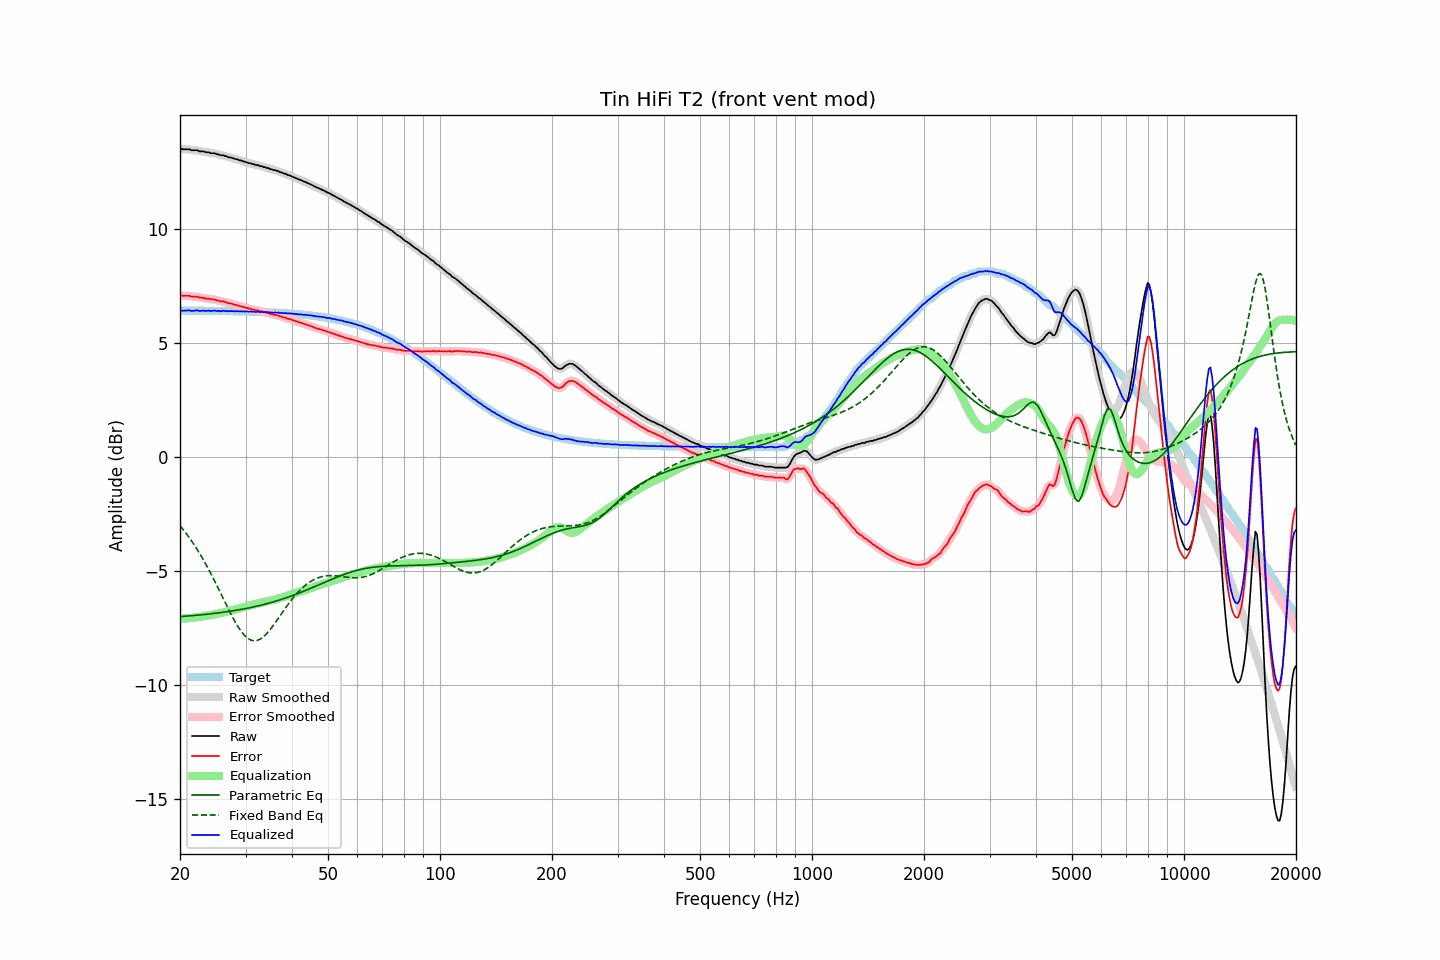

Values plotted in this chart, from the file beside it:
frequency, raw, error, smoothed, error_smoothed, equalization, parametric_eq, fixed_band_eq, equalized_raw, equalized_smoothed, target
20.00, 13.51, 7.09, 13.51, 7.09, -7.09, -6.99, -3.01, 6.43, 6.43, 6.42
20.20, 13.51, 7.09, 13.50, 7.08, -7.08, -6.98, -3.09, 6.43, 6.42, 6.42
20.40, 13.49, 7.07, 13.50, 7.07, -7.08, -6.98, -3.18, 6.41, 6.42, 6.42
20.61, 13.49, 7.07, 13.49, 7.07, -7.07, -6.97, -3.27, 6.42, 6.42, 6.42
20.81, 13.49, 7.07, 13.49, 7.07, -7.07, -6.97, -3.36, 6.42, 6.42, 6.42
21.02, 13.49, 7.07, 13.49, 7.07, -7.06, -6.96, -3.45, 6.43, 6.43, 6.42
21.23, 13.49, 7.07, 13.48, 7.06, -7.06, -6.96, -3.55, 6.43, 6.42, 6.42
21.44, 13.45, 7.03, 13.46, 7.04, -7.05, -6.95, -3.65, 6.40, 6.42, 6.42
21.66, 13.45, 7.03, 13.45, 7.03, -7.04, -6.95, -3.75, 6.41, 6.41, 6.42
21.87, 13.45, 7.03, 13.45, 7.03, -7.03, -6.94, -3.86, 6.42, 6.42, 6.42
22.09, 13.45, 7.03, 13.45, 7.03, -7.02, -6.93, -3.97, 6.43, 6.43, 6.42
22.31, 13.45, 7.03, 13.43, 7.02, -7.01, -6.93, -4.08, 6.44, 6.42, 6.42
22.54, 13.40, 6.98, 13.42, 7.00, -7.00, -6.92, -4.19, 6.40, 6.42, 6.42
22.76, 13.40, 6.98, 13.41, 6.99, -6.99, -6.91, -4.31, 6.41, 6.41, 6.42
22.99, 13.40, 6.99, 13.39, 6.98, -6.98, -6.91, -4.43, 6.42, 6.41, 6.42
23.22, 13.39, 6.98, 13.38, 6.97, -6.97, -6.90, -4.56, 6.42, 6.41, 6.41
23.45, 13.36, 6.95, 13.38, 6.96, -6.96, -6.89, -4.68, 6.40, 6.42, 6.41
23.69, 13.36, 6.95, 13.36, 6.95, -6.95, -6.88, -4.81, 6.41, 6.41, 6.41
23.92, 13.36, 6.95, 13.34, 6.93, -6.94, -6.88, -4.94, 6.42, 6.41, 6.41
24.16, 13.32, 6.91, 13.34, 6.92, -6.93, -6.87, -5.08, 6.40, 6.41, 6.41
24.40, 13.32, 6.91, 13.33, 6.92, -6.91, -6.86, -5.21, 6.41, 6.41, 6.41
24.65, 13.32, 6.91, 13.31, 6.90, -6.90, -6.85, -5.35, 6.42, 6.41, 6.41
24.89, 13.31, 6.90, 13.30, 6.90, -6.89, -6.84, -5.49, 6.42, 6.42, 6.41
25.14, 13.27, 6.86, 13.28, 6.87, -6.87, -6.84, -5.64, 6.40, 6.41, 6.41
25.39, 13.27, 6.86, 13.26, 6.85, -6.86, -6.83, -5.78, 6.41, 6.40, 6.41
25.65, 13.23, 6.83, 13.24, 6.84, -6.84, -6.82, -5.92, 6.39, 6.40, 6.41
25.91, 13.23, 6.83, 13.23, 6.83, -6.83, -6.81, -6.07, 6.40, 6.40, 6.40
26.16, 13.23, 6.83, 13.22, 6.81, -6.81, -6.80, -6.21, 6.42, 6.41, 6.40
26.43, 13.19, 6.79, 13.20, 6.80, -6.79, -6.79, -6.36, 6.40, 6.41, 6.40
26.69, 13.19, 6.79, 13.18, 6.78, -6.78, -6.78, -6.50, 6.42, 6.40, 6.40
26.96, 13.14, 6.74, 13.16, 6.76, -6.76, -6.77, -6.65, 6.38, 6.40, 6.40
27.23, 13.14, 6.74, 13.14, 6.74, -6.74, -6.76, -6.78, 6.40, 6.40, 6.40
27.50, 13.12, 6.72, 13.12, 6.72, -6.72, -6.75, -6.92, 6.40, 6.39, 6.40
27.77, 13.10, 6.70, 13.10, 6.70, -6.70, -6.73, -7.05, 6.40, 6.40, 6.40
28.05, 13.07, 6.68, 13.08, 6.68, -6.68, -6.72, -7.18, 6.39, 6.40, 6.39
28.33, 13.06, 6.67, 13.06, 6.66, -6.66, -6.71, -7.31, 6.40, 6.39, 6.39
28.62, 13.04, 6.65, 13.04, 6.65, -6.65, -6.70, -7.42, 6.40, 6.39, 6.39
28.90, 13.01, 6.62, 13.02, 6.63, -6.63, -6.69, -7.53, 6.38, 6.39, 6.39
29.19, 13.00, 6.61, 12.99, 6.61, -6.61, -6.67, -7.63, 6.39, 6.39, 6.39
29.48, 12.97, 6.58, 12.97, 6.59, -6.59, -6.66, -7.72, 6.38, 6.39, 6.39
29.78, 12.95, 6.57, 12.95, 6.57, -6.57, -6.65, -7.81, 6.38, 6.39, 6.38
30.08, 12.93, 6.55, 12.93, 6.54, -6.55, -6.63, -7.87, 6.38, 6.38, 6.38
30.38, 12.91, 6.53, 12.91, 6.53, -6.53, -6.62, -7.93, 6.38, 6.38, 6.38
30.68, 12.88, 6.50, 12.89, 6.51, -6.51, -6.61, -7.98, 6.37, 6.38, 6.38
30.99, 12.88, 6.50, 12.87, 6.49, -6.49, -6.59, -8.02, 6.39, 6.38, 6.38
31.30, 12.84, 6.47, 12.85, 6.48, -6.48, -6.58, -8.04, 6.37, 6.37, 6.37
31.61, 12.84, 6.47, 12.83, 6.46, -6.46, -6.56, -8.05, 6.38, 6.37, 6.37
31.93, 12.80, 6.43, 12.81, 6.44, -6.44, -6.55, -8.05, 6.36, 6.37, 6.37
32.24, 12.80, 6.43, 12.79, 6.43, -6.43, -6.53, -8.03, 6.37, 6.37, 6.37
32.57, 12.78, 6.42, 12.78, 6.41, -6.41, -6.51, -8.01, 6.37, 6.37, 6.37
32.89, 12.75, 6.39, 12.76, 6.40, -6.40, -6.50, -7.97, 6.35, 6.36, 6.36
33.22, 12.75, 6.39, 12.74, 6.38, -6.38, -6.48, -7.92, 6.37, 6.36, 6.36
33.55, 12.71, 6.35, 12.72, 6.36, -6.36, -6.46, -7.87, 6.35, 6.36, 6.36
33.89, 12.71, 6.36, 12.70, 6.35, -6.35, -6.44, -7.80, 6.37, 6.36, 6.35
34.23, 12.67, 6.32, 12.68, 6.33, -6.33, -6.42, -7.73, 6.34, 6.35, 6.35
34.57, 12.67, 6.32, 12.66, 6.31, -6.31, -6.41, -7.65, 6.36, 6.35, 6.35
34.92, 12.62, 6.28, 12.63, 6.29, -6.29, -6.39, -7.57, 6.33, 6.34, 6.34
35.27, 12.62, 6.28, 12.61, 6.27, -6.27, -6.37, -7.47, 6.35, 6.34, 6.34
35.62, 12.58, 6.24, 12.59, 6.25, -6.26, -6.35, -7.38, 6.32, 6.33, 6.34
35.97, 12.58, 6.25, 12.58, 6.24, -6.24, -6.32, -7.28, 6.34, 6.34, 6.33
... 635 more rows
